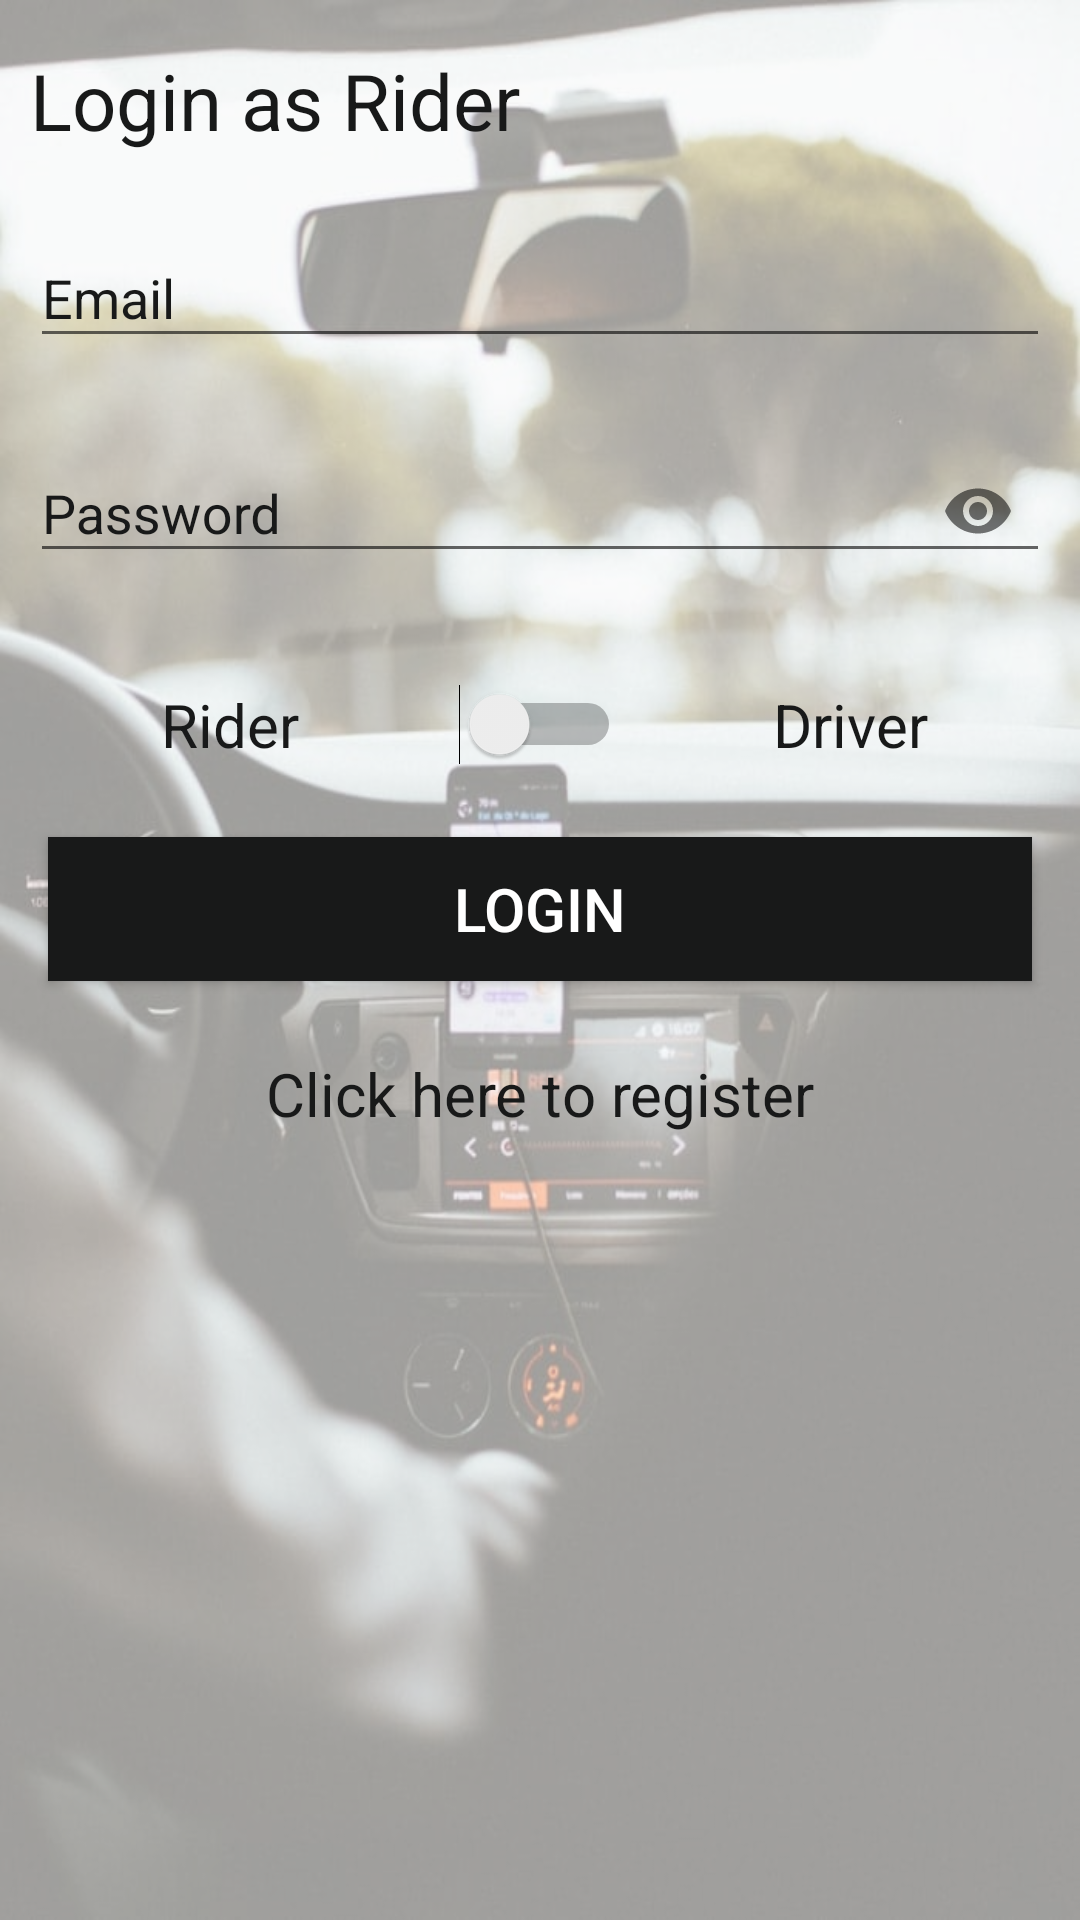

The Android layout XML behind this screen, and the referenced resources:
<!-- AndroidManifest.xml: application theme AppTheme -->
<!-- res/layout/activity_main.xml -->
<?xml version="1.0" encoding="utf-8"?>
<androidx.constraintlayout.widget.ConstraintLayout xmlns:android="http://schemas.android.com/apk/res/android"
    xmlns:app="http://schemas.android.com/apk/res-auto"
    xmlns:tools="http://schemas.android.com/tools"
    android:layout_width="match_parent"
    android:layout_height="match_parent"
    tools:context=".MainActivity">

    <androidx.constraintlayout.widget.ConstraintLayout
        android:layout_width="match_parent"
        android:layout_height="match_parent"
        android:alpha="0.4"
        android:background="@drawable/wi1">

    </androidx.constraintlayout.widget.ConstraintLayout>

    <Button
        android:id="@+id/login_register_button"
        android:layout_width="0dp"
        android:layout_height="wrap_content"
        android:layout_marginStart="16dp"
        android:layout_marginTop="24dp"
        android:layout_marginEnd="16dp"
        android:background="@color/black"
        android:elevation="8dp"
        android:shadowColor="@color/black_light"
        android:text="Login"
        android:textColor="@android:color/white"
        android:textSize="20sp"
        app:layout_constraintEnd_toEndOf="parent"
        app:layout_constraintHorizontal_bias="0.0"
        app:layout_constraintStart_toStartOf="parent"
        app:layout_constraintTop_toBottomOf="@+id/constraintLayout_switch" />

    <TextView
        android:id="@+id/login_register_tv"
        android:layout_width="wrap_content"
        android:layout_height="wrap_content"
        android:layout_marginStart="10dp"
        android:layout_marginTop="16dp"
        android:text="Login as Rider"
        android:textColor="@color/black"
        android:textSize="26sp"
        app:layout_constraintStart_toStartOf="parent"
        app:layout_constraintTop_toTopOf="parent" />

    <TextView
        android:id="@+id/register_tv"
        android:layout_width="wrap_content"
        android:layout_height="wrap_content"
        android:layout_marginTop="24dp"
        android:text="Click here to register"
        android:textColor="@color/black"
        android:textSize="20sp"
        app:layout_constraintEnd_toEndOf="parent"
        app:layout_constraintStart_toStartOf="parent"
        app:layout_constraintTop_toBottomOf="@+id/login_register_button" />

    <androidx.constraintlayout.widget.ConstraintLayout
        android:id="@+id/constraintLayout_switch"
        android:layout_width="0dp"
        android:layout_height="wrap_content"
        android:layout_marginTop="228dp"
        app:layout_constraintEnd_toEndOf="parent"
        app:layout_constraintStart_toStartOf="parent"
        app:layout_constraintTop_toTopOf="parent">

        <Switch
            android:id="@+id/switch1"
            android:layout_width="wrap_content"
            android:layout_height="wrap_content"
            app:layout_constraintBottom_toBottomOf="parent"
            app:layout_constraintEnd_toEndOf="parent"
            app:layout_constraintStart_toStartOf="parent"
            app:layout_constraintTop_toTopOf="parent"
            app:layout_constraintVertical_bias="0.502" />

        <TextView
            android:id="@+id/driver_tv"
            android:layout_width="wrap_content"
            android:layout_height="wrap_content"
            android:text="Driver"
            android:textColor="@color/black"
            android:textSize="20sp"
            app:layout_constraintBottom_toBottomOf="parent"
            app:layout_constraintEnd_toEndOf="parent"
            app:layout_constraintStart_toEndOf="@+id/switch1"
            app:layout_constraintTop_toTopOf="parent" />

        <TextView
            android:id="@+id/rider_tv"
            android:layout_width="wrap_content"
            android:layout_height="wrap_content"
            android:text="Rider"
            android:textColor="@color/black"
            android:textSize="20sp"
            app:layout_constraintBottom_toBottomOf="parent"
            app:layout_constraintEnd_toStartOf="@+id/switch1"
            app:layout_constraintStart_toStartOf="parent"
            app:layout_constraintTop_toTopOf="parent" />
    </androidx.constraintlayout.widget.ConstraintLayout>

    <com.google.android.material.textfield.TextInputLayout
        android:id="@+id/textInputLayout_email"
        android:layout_width="0dp"
        android:layout_height="wrap_content"
        android:layout_marginStart="10dp"
        android:layout_marginTop="16dp"
        android:layout_marginEnd="10dp"
        android:textColorHint="@color/black"
        app:layout_constraintEnd_toEndOf="parent"
        app:layout_constraintStart_toStartOf="parent"
        app:layout_constraintTop_toBottomOf="@+id/login_register_tv">

        <com.google.android.material.textfield.TextInputEditText
            android:layout_width="match_parent"
            android:layout_height="wrap_content"
            android:hint="Email"
            android:textColor="@color/black" />
    </com.google.android.material.textfield.TextInputLayout>

    <com.google.android.material.textfield.TextInputLayout
        android:id="@+id/textInputLayout_password"
        android:layout_width="0dp"
        android:layout_height="wrap_content"
        android:layout_marginStart="10dp"
        android:layout_marginTop="16dp"
        android:layout_marginEnd="10dp"

        android:hint="Password"
        android:textColorHint="@color/black"
        app:layout_constraintEnd_toEndOf="parent"
        app:layout_constraintHorizontal_bias="0.0"
        app:layout_constraintStart_toStartOf="parent"
        app:layout_constraintTop_toBottomOf="@+id/textInputLayout_email"
        app:passwordToggleEnabled="true">

        <com.google.android.material.textfield.TextInputEditText
            android:layout_width="match_parent"
            android:layout_height="wrap_content"
            android:inputType="textPassword"
            android:textColor="@color/black" />
    </com.google.android.material.textfield.TextInputLayout>

</androidx.constraintlayout.widget.ConstraintLayout>
<!-- resources referenced by this layout -->
<resources>
  <color name="black">#181919</color>
  <color name="black_light">#3D4242</color>
  <!-- drawable wi1: jpeg bitmap (drawable, 56028 bytes) -->
  <style name="AppTheme" parent="Theme.AppCompat.Light.DarkActionBar">
          
          <item name="colorPrimary">@color/black_light</item>
          <item name="colorPrimaryDark">@color/black</item>
          <item name="colorAccent">@color/colorAccent</item>
      </style>
  <color name="colorAccent">#03DAC5</color>
</resources>
